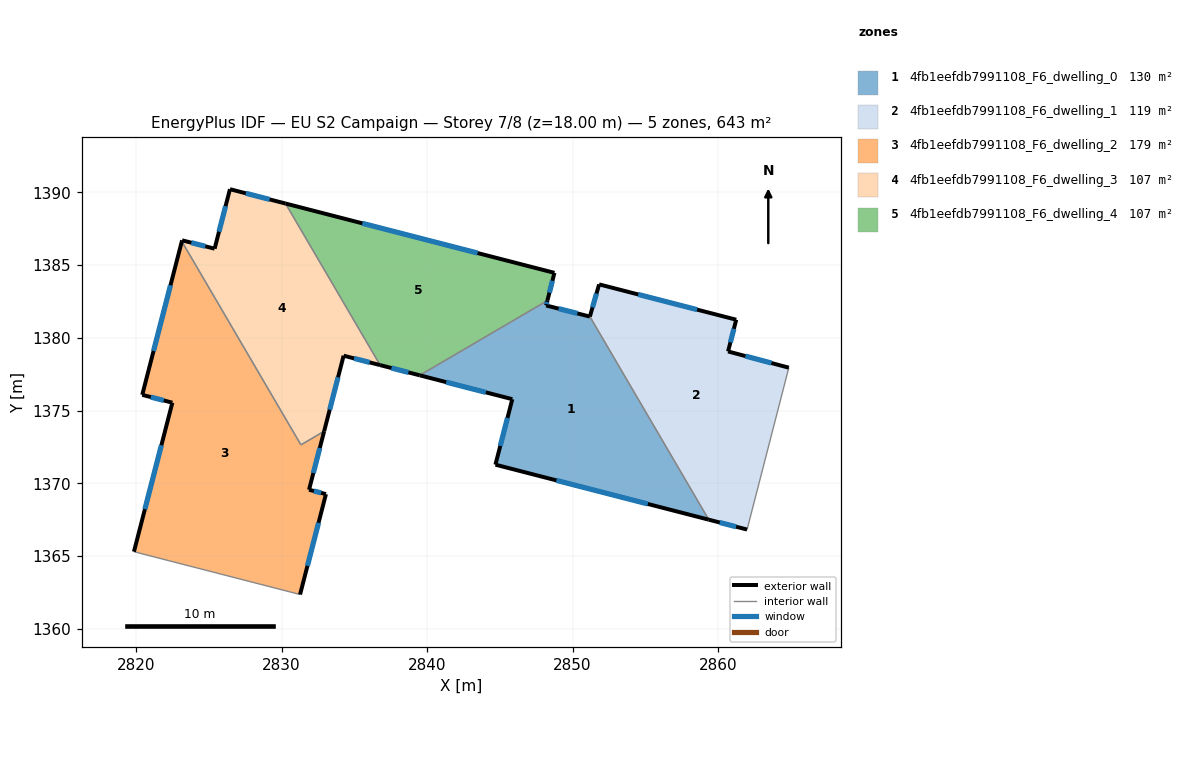
=== STOREY PLAN SPEC (per zone: floor XY polygon, exterior-wall plan segments, windows/doors) ===
zone 1: 4fb1eefdb7991108_F6_dwelling_0  (129.9 m²)
  floor: (2851.19, 1381.46) (2859.36, 1367.50) (2844.70, 1371.28) (2845.86, 1375.78) (2839.49, 1377.42) (2848.27, 1382.56) (2848.18, 1382.22)
  exterior wall: (2851.19, 1381.46) – (2848.18, 1382.22)  [3.1 m]
    window: (2850.33, 1381.68) – (2849.04, 1382.00)  [1.7 m²]
  exterior wall: (2844.70, 1371.28) – (2859.36, 1367.50)  [15.1 m]
    window: (2848.89, 1370.20) – (2855.17, 1368.58)  [8.3 m²]
  exterior wall: (2845.86, 1375.78) – (2844.70, 1371.28)  [4.6 m]
    window: (2845.52, 1374.49) – (2845.03, 1372.56)  [2.6 m²]
  exterior wall: (2839.49, 1377.42) – (2845.86, 1375.78)  [6.6 m]
    window: (2841.31, 1376.95) – (2844.04, 1376.25)  [3.6 m²]
  exterior wall: (2848.18, 1382.22) – (2848.27, 1382.56)  [0.3 m]
    window: (2848.21, 1382.32) – (2848.24, 1382.46)  [0.2 m²]
  interior walls: 2
zone 2: 4fb1eefdb7991108_F6_dwelling_1  (119.3 m²)
  floor: (2861.25, 1381.24) (2860.69, 1379.06) (2864.86, 1377.95) (2862.00, 1366.82) (2859.36, 1367.50) (2851.19, 1381.46) (2851.82, 1383.67)
  exterior wall: (2864.86, 1377.95) – (2860.69, 1379.06)  [4.3 m]
    window: (2863.67, 1378.26) – (2861.88, 1378.74)  [2.4 m²]
  exterior wall: (2859.36, 1367.50) – (2862.00, 1366.82)  [2.7 m]
    window: (2860.11, 1367.30) – (2861.24, 1367.01)  [1.5 m²]
  exterior wall: (2851.82, 1383.67) – (2851.19, 1381.46)  [2.3 m]
    window: (2851.64, 1383.04) – (2851.37, 1382.09)  [1.3 m²]
  exterior wall: (2861.25, 1381.24) – (2851.82, 1383.67)  [9.7 m]
    window: (2858.56, 1381.94) – (2854.52, 1382.98)  [5.4 m²]
  exterior wall: (2860.69, 1379.06) – (2861.25, 1381.24)  [2.3 m]
    window: (2860.85, 1379.68) – (2861.09, 1380.62)  [1.2 m²]
  interior walls: 2
zone 3: 4fb1eefdb7991108_F6_dwelling_2  (179.5 m²)
  floor: (2823.14, 1386.63) (2831.32, 1372.64) (2832.92, 1373.57) (2831.88, 1369.55) (2833.04, 1369.25) (2831.27, 1362.35) (2819.84, 1365.29) (2822.49, 1375.54) (2820.42, 1376.08)
  exterior wall: (2820.42, 1376.08) – (2822.49, 1375.54)  [2.1 m]
    window: (2821.01, 1375.92) – (2821.89, 1375.69)  [1.2 m²]
  exterior wall: (2823.14, 1386.63) – (2820.42, 1376.08)  [10.9 m]
    window: (2822.36, 1383.61) – (2821.19, 1379.09)  [6.0 m²]
  exterior wall: (2831.88, 1369.55) – (2832.92, 1373.57)  [4.2 m]
    window: (2832.18, 1370.70) – (2832.62, 1372.42)  [2.3 m²]
  exterior wall: (2833.04, 1369.25) – (2831.88, 1369.55)  [1.2 m]
    window: (2832.71, 1369.34) – (2832.21, 1369.47)  [0.7 m²]
  exterior wall: (2831.27, 1362.35) – (2833.04, 1369.25)  [7.1 m]
    window: (2831.77, 1364.32) – (2832.54, 1367.28)  [3.9 m²]
  exterior wall: (2822.49, 1375.54) – (2819.84, 1365.29)  [10.6 m]
    window: (2821.73, 1372.61) – (2820.60, 1368.22)  [5.8 m²]
  interior walls: 3
zone 4: 4fb1eefdb7991108_F6_dwelling_3  (107.2 m²)
  floor: (2830.27, 1389.23) (2836.77, 1378.12) (2834.26, 1378.77) (2832.92, 1373.57) (2831.32, 1372.64) (2823.14, 1386.63) (2823.16, 1386.70) (2825.39, 1386.12) (2826.45, 1390.21)
  exterior wall: (2823.16, 1386.70) – (2823.14, 1386.63)  [0.1 m]
  exterior wall: (2825.39, 1386.12) – (2823.16, 1386.70)  [2.3 m]
    window: (2824.75, 1386.29) – (2823.79, 1386.54)  [1.3 m²]
  exterior wall: (2826.45, 1390.21) – (2825.39, 1386.12)  [4.2 m]
    window: (2826.14, 1389.05) – (2825.69, 1387.29)  [2.3 m²]
  exterior wall: (2830.27, 1389.23) – (2826.45, 1390.21)  [3.9 m]
    window: (2829.17, 1389.51) – (2827.54, 1389.93)  [2.2 m²]
  exterior wall: (2834.26, 1378.77) – (2836.77, 1378.12)  [2.6 m]
    window: (2834.98, 1378.58) – (2836.05, 1378.31)  [1.4 m²]
  exterior wall: (2832.92, 1373.57) – (2834.26, 1378.77)  [5.4 m]
    window: (2833.30, 1375.06) – (2833.88, 1377.28)  [3.0 m²]
  interior walls: 3
zone 5: 4fb1eefdb7991108_F6_dwelling_4  (107.2 m²)
  floor: (2848.75, 1384.46) (2848.27, 1382.56) (2839.49, 1377.42) (2836.77, 1378.12) (2830.27, 1389.23)
  exterior wall: (2836.77, 1378.12) – (2839.49, 1377.42)  [2.8 m]
    window: (2837.55, 1377.92) – (2838.71, 1377.62)  [1.6 m²]
  exterior wall: (2848.75, 1384.46) – (2830.27, 1389.23)  [19.1 m]
    window: (2843.47, 1385.83) – (2835.55, 1387.87)  [10.5 m²]
  exterior wall: (2848.27, 1382.56) – (2848.75, 1384.46)  [2.0 m]
    window: (2848.41, 1383.10) – (2848.61, 1383.92)  [1.1 m²]
  interior walls: 2

=== DERIVED (storey summary) ===
Building: EU S2 Campaign
Storey: 7 of 8  (floor level z = 18.00 m)
Storey gross floor area: 642.9 m²
Zones on this storey: 5
  - 4fb1eefdb7991108_F6_dwelling_0: floor 129.9 m²; exterior wall 29.8 m (89.4 m²); 5 window(s) 16.4 m²; WWR 18.4%
  - 4fb1eefdb7991108_F6_dwelling_1: floor 119.3 m²; exterior wall 21.3 m (64.0 m²); 5 window(s) 11.8 m²; WWR 18.4%
  - 4fb1eefdb7991108_F6_dwelling_2: floor 179.5 m²; exterior wall 36.1 m (108.3 m²); 6 window(s) 19.9 m²; WWR 18.4%
  - 4fb1eefdb7991108_F6_dwelling_3: floor 107.2 m²; exterior wall 18.5 m (55.5 m²); 5 window(s) 10.2 m²; WWR 18.3%
  - 4fb1eefdb7991108_F6_dwelling_4: floor 107.2 m²; exterior wall 23.9 m (71.6 m²); 3 window(s) 13.2 m²; WWR 18.4%
Zone adjacency (shared interzone walls):
  - 4fb1eefdb7991108_F6_dwelling_0 ↔ 4fb1eefdb7991108_F6_dwelling_1
  - 4fb1eefdb7991108_F6_dwelling_0 ↔ 4fb1eefdb7991108_F6_dwelling_4
  - 4fb1eefdb7991108_F6_dwelling_2 ↔ 4fb1eefdb7991108_F6_dwelling_3
  - 4fb1eefdb7991108_F6_dwelling_3 ↔ 4fb1eefdb7991108_F6_dwelling_4